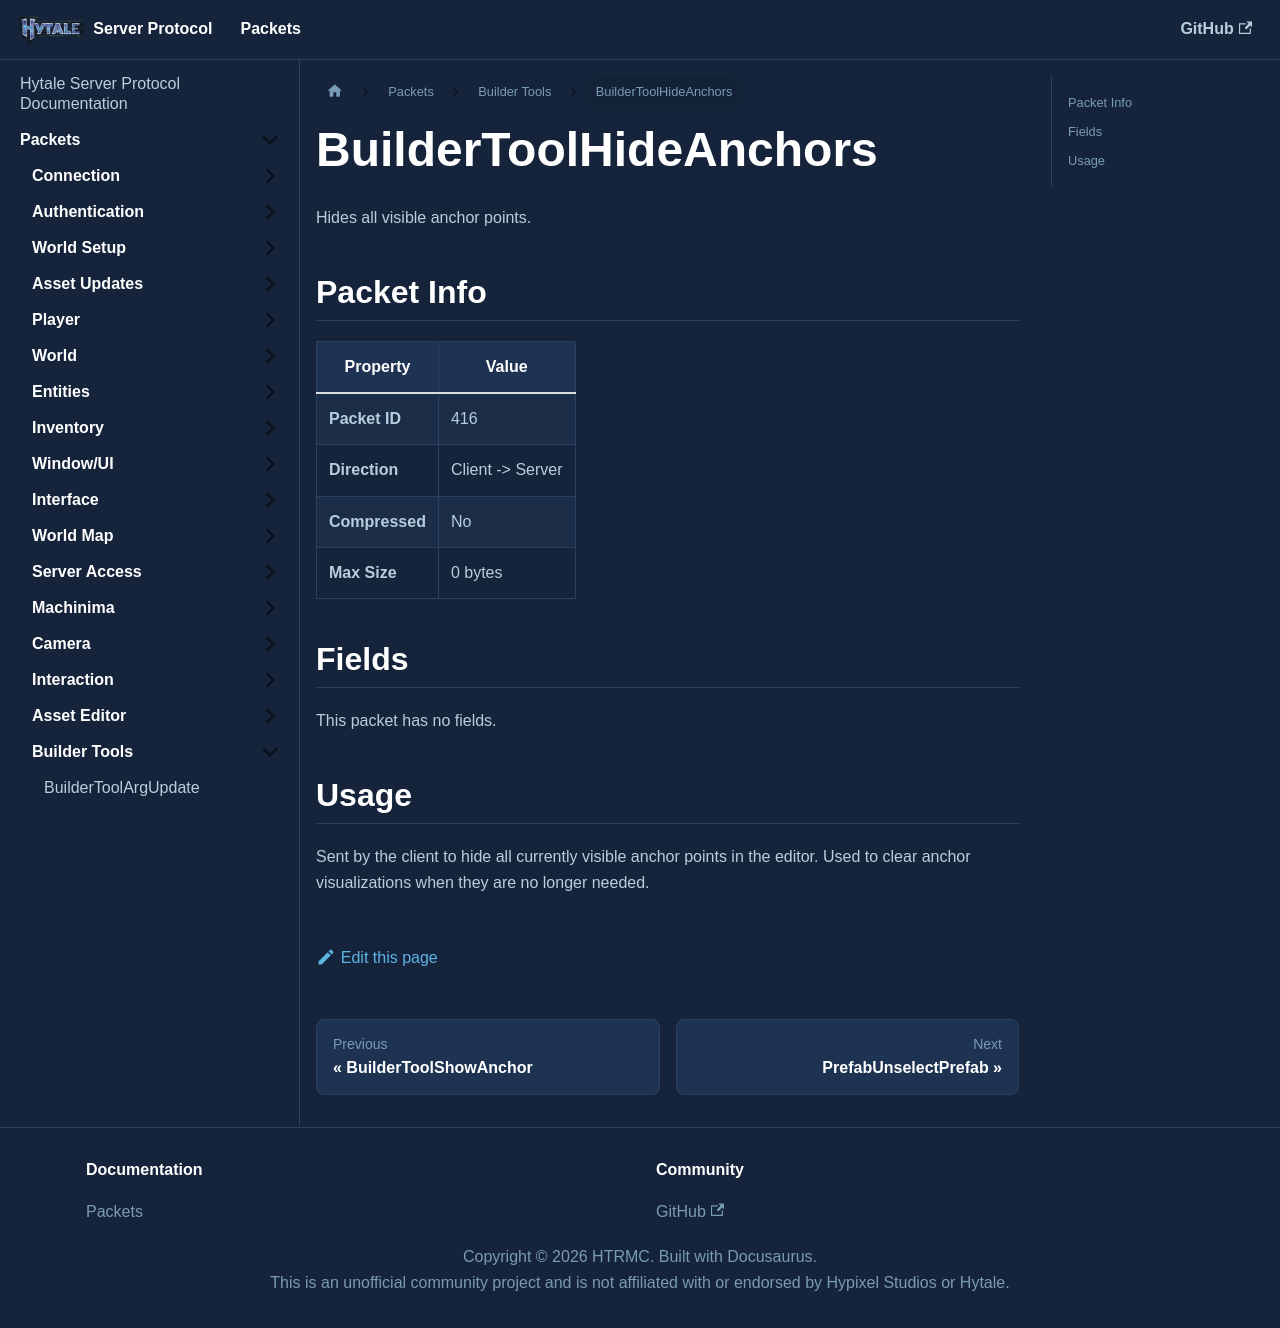

repository: HTRMC/HytaleServerDocs · page: docs/packets/buildertools/buildertoolhideanchors/index.html · generator: docusaurus

---
sidebar_position: 17
---

# BuilderToolHideAnchors

Hides all visible anchor points.

## Packet Info

| Property | Value |
|----------|-------|
| **Packet ID** | 416 |
| **Direction** | Client -> Server |
| **Compressed** | No |
| **Max Size** | 0 bytes |

## Fields

This packet has no fields.

## Usage

Sent by the client to hide all currently visible anchor points in the editor. Used to clear anchor visualizations when they are no longer needed.
